7-way image classification set "dataset" from GitHub (queirozPedro/Classificacao-de-Celulas-Medula-Ossea); label vocabulary: BLA 0001 1000, EOS 0001 1000, LYT 0001 1000, MON 0001 1000, NGS 0001 1000, NIF 0001 1000, PMO 0001 1000.

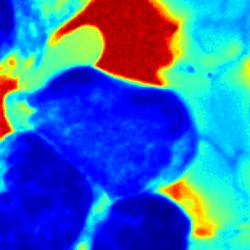
Label: BLA 0001 1000

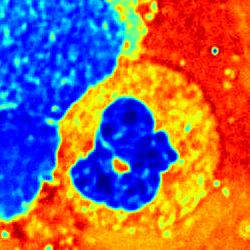
Label: NGS 0001 1000

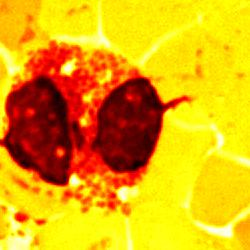
Label: EOS 0001 1000

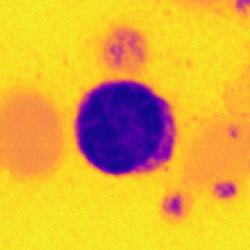
Label: LYT 0001 1000

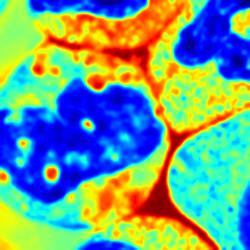
Label: MON 0001 1000

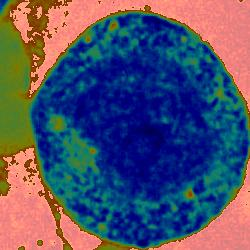
Label: PMO 0001 1000
